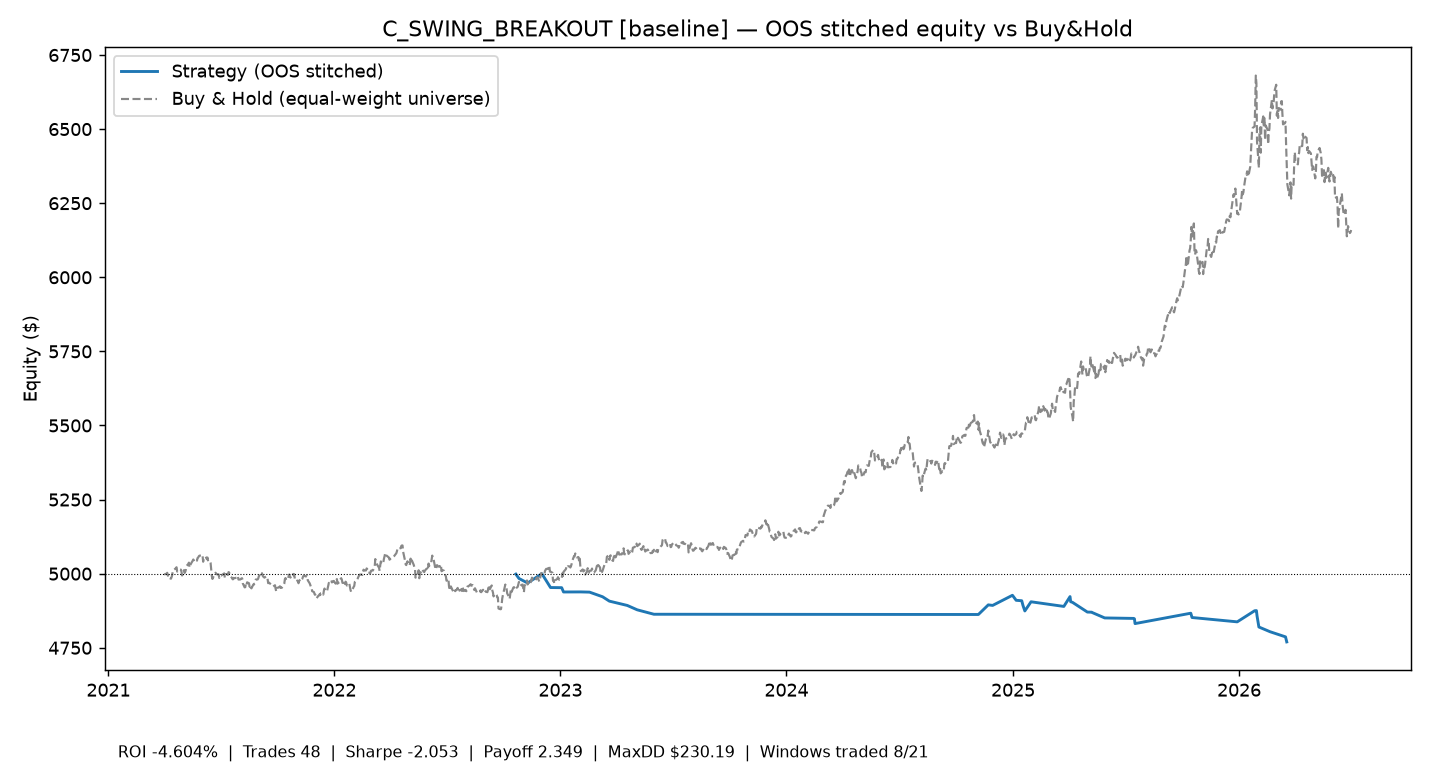

Values plotted in this chart, from the file beside it:
time, equity
2022-10-21 00:00:00+00:00, 4998
2022-10-26 00:00:00+00:00, 4984
2022-11-09 00:00:00+00:00, 4968
2022-12-02 00:00:00+00:00, 5000
2022-12-16 00:00:00+00:00, 4953
2023-01-03 00:00:00+00:00, 4953
2023-01-06 00:00:00+00:00, 4938
2023-02-03 00:00:00+00:00, 4938
2023-02-17 00:00:00+00:00, 4938
2023-03-10 00:00:00+00:00, 4922
2023-03-21 00:00:00+00:00, 4907
2023-04-19 00:00:00+00:00, 4893
2023-05-05 00:00:00+00:00, 4878
2023-06-01 00:00:00+00:00, 4863
2024-11-06 00:00:00+00:00, 4862
2024-11-22 00:00:00+00:00, 4895
2024-11-29 00:00:00+00:00, 4893
2024-12-31 00:00:00+00:00, 4927
2025-01-06 00:00:00+00:00, 4910
2025-01-15 00:00:00+00:00, 4909
2025-01-17 00:00:00+00:00, 4893
2025-01-20 00:00:00+00:00, 4874
2025-01-30 00:00:00+00:00, 4905
2025-03-24 00:00:00+00:00, 4890
2025-04-03 00:00:00+00:00, 4923
2025-04-04 00:00:00+00:00, 4905
2025-04-07 00:00:00+00:00, 4903
2025-05-01 00:00:00+00:00, 4871
2025-05-08 00:00:00+00:00, 4870
2025-05-09 00:00:00+00:00, 4869
2025-05-29 00:00:00+00:00, 4851
2025-07-15 00:00:00+00:00, 4849
2025-07-16 00:00:00+00:00, 4848
2025-07-17 00:00:00+00:00, 4832
2025-10-15 00:00:00+00:00, 4867
2025-10-17 00:00:00+00:00, 4852
2025-12-29 00:00:00+00:00, 4837
2026-01-26 00:00:00+00:00, 4875
2026-01-29 00:00:00+00:00, 4876
2026-01-30 00:00:00+00:00, 4858
2026-02-02 00:00:00+00:00, 4820
2026-02-20 00:00:00+00:00, 4804
2026-03-17 00:00:00+00:00, 4787
2026-03-19 00:00:00+00:00, 4770
